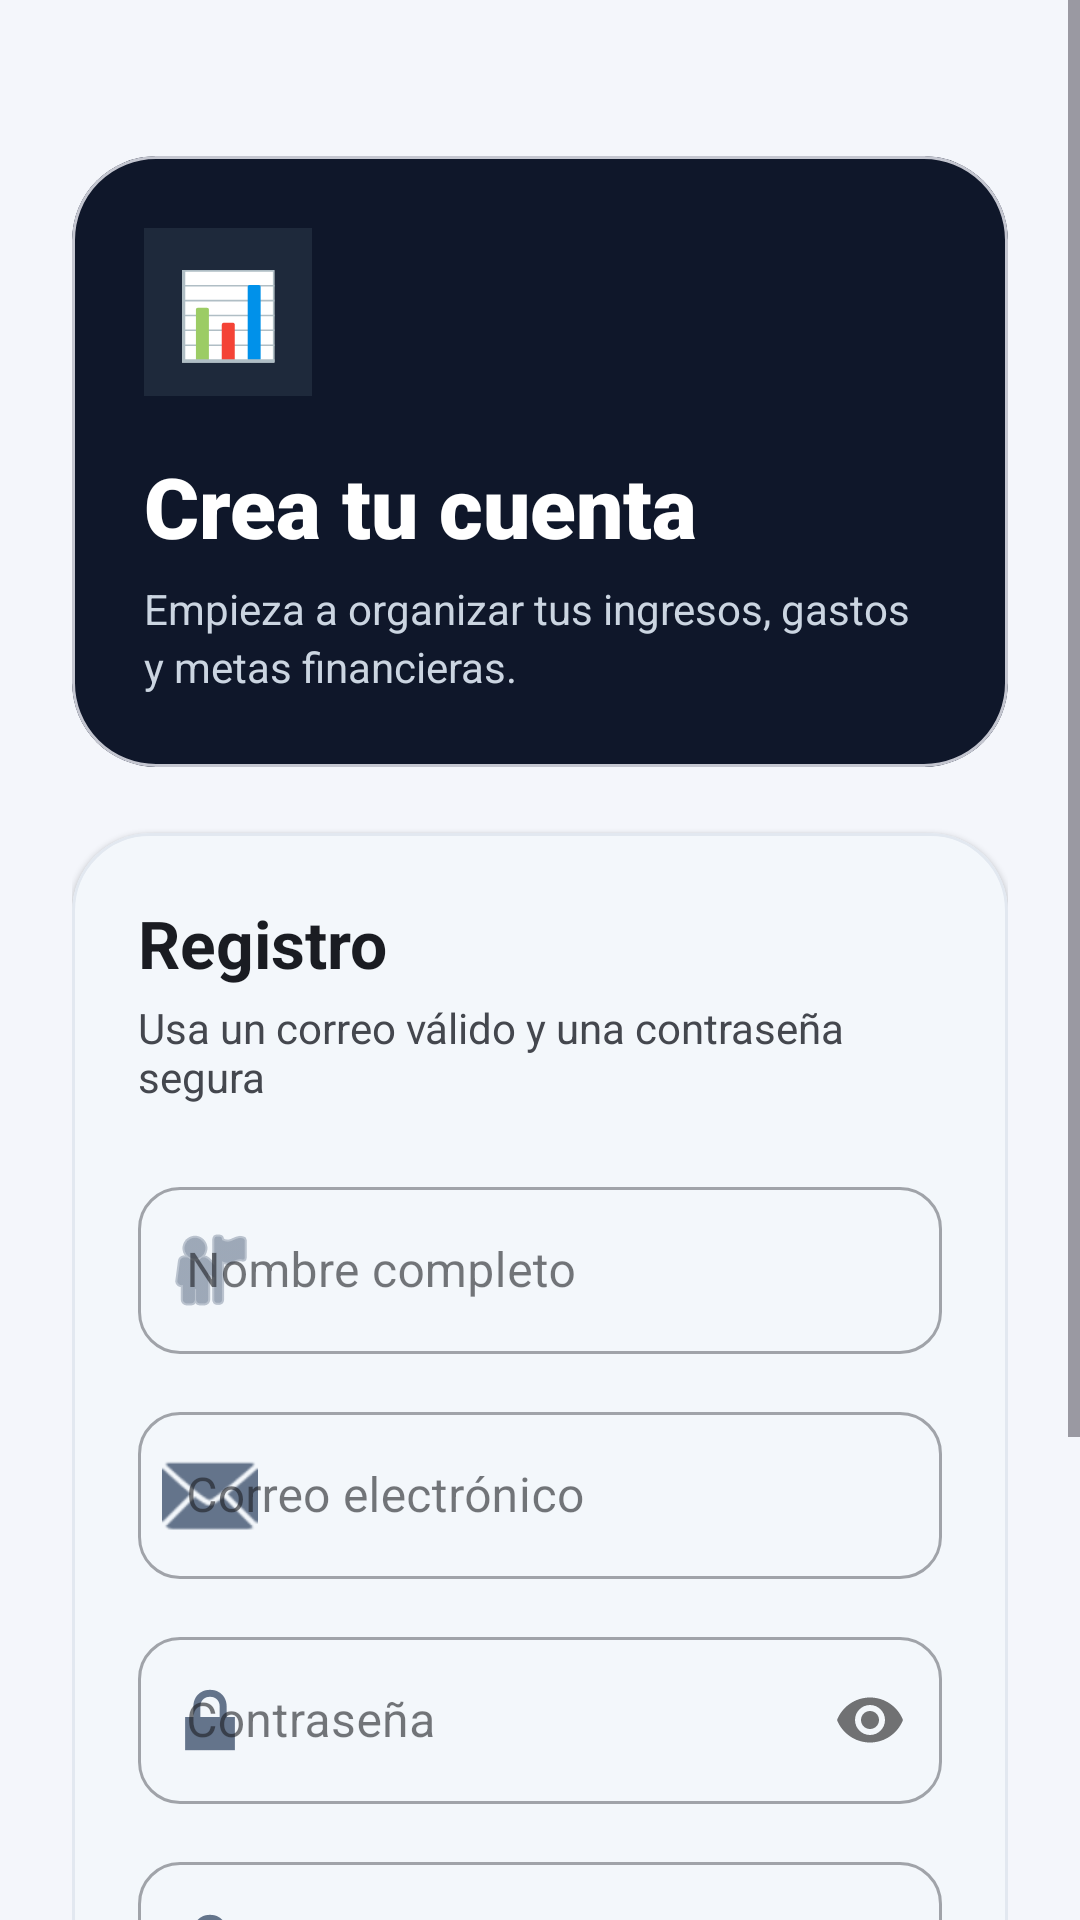

Layout XML and referenced resources for this Android screen:
<!-- AndroidManifest.xml: application theme Theme.FinanSync -->
<!-- res/layout/fragment_register.xml -->
<?xml version="1.0" encoding="utf-8"?>
<ScrollView
    xmlns:android="http://schemas.android.com/apk/res/android"
    xmlns:app="http://schemas.android.com/apk/res-auto"
    android:layout_width="match_parent"
    android:layout_height="match_parent"
    android:fillViewport="true"
    android:background="?android:attr/windowBackground">

    <LinearLayout
        android:layout_width="match_parent"
        android:layout_height="wrap_content"
        android:minHeight="680dp"
        android:orientation="vertical"
        android:gravity="center_horizontal"
        android:padding="24dp">

        <com.google.android.material.card.MaterialCardView
            android:layout_width="match_parent"
            android:layout_height="wrap_content"
            android:layout_marginTop="28dp"
            app:cardCornerRadius="28dp"
            app:cardElevation="0dp"
            app:cardBackgroundColor="#0F172A">

            <LinearLayout
                android:layout_width="match_parent"
                android:layout_height="wrap_content"
                android:orientation="vertical"
                android:padding="24dp">

                <TextView
                    android:layout_width="56dp"
                    android:layout_height="56dp"
                    android:gravity="center"
                    android:text="📊"
                    android:textSize="28sp"
                    android:background="#1E293B" />

                <TextView
                    android:layout_width="wrap_content"
                    android:layout_height="wrap_content"
                    android:text="Crea tu cuenta"
                    android:textColor="#FFFFFF"
                    android:textSize="28sp"
                    android:textStyle="bold"
                    android:fontFamily="sans-serif-black"
                    android:layout_marginTop="18dp" />

                <TextView
                    android:layout_width="match_parent"
                    android:layout_height="wrap_content"
                    android:text="Empieza a organizar tus ingresos, gastos y metas financieras."
                    android:textColor="#CBD5E1"
                    android:textSize="14sp"
                    android:lineSpacingExtra="3dp"
                    android:layout_marginTop="6dp" />

            </LinearLayout>

        </com.google.android.material.card.MaterialCardView>

        <com.google.android.material.card.MaterialCardView
            android:layout_width="match_parent"
            android:layout_height="wrap_content"
            android:layout_marginTop="22dp"
            app:cardCornerRadius="26dp"
            app:cardElevation="1dp"
            app:cardBackgroundColor="?attr/colorSurface"
            app:strokeColor="#E2E8F0"
            app:strokeWidth="1dp">

            <LinearLayout
                android:layout_width="match_parent"
                android:layout_height="wrap_content"
                android:orientation="vertical"
                android:padding="22dp">

                <TextView
                    android:layout_width="match_parent"
                    android:layout_height="wrap_content"
                    android:text="Registro"
                    android:textColor="?attr/colorOnSurface"
                    android:textSize="22sp"
                    android:textStyle="bold"
                    android:fontFamily="sans-serif-bold" />

                <TextView
                    android:layout_width="match_parent"
                    android:layout_height="wrap_content"
                    android:text="Usa un correo válido y una contraseña segura"
                    android:textColor="?attr/colorOnSurfaceVariant"
                    android:textSize="14sp"
                    android:layout_marginTop="4dp"
                    android:layout_marginBottom="22dp" />

                <com.google.android.material.textfield.TextInputLayout
                    android:id="@+id/til_nombre"
                    style="@style/Widget.MaterialComponents.TextInputLayout.OutlinedBox"
                    android:layout_width="match_parent"
                    android:layout_height="wrap_content"
                    android:hint="Nombre completo"
                    app:boxCornerRadiusTopStart="14dp"
                    app:boxCornerRadiusTopEnd="14dp"
                    app:boxCornerRadiusBottomStart="14dp"
                    app:boxCornerRadiusBottomEnd="14dp"
                    app:startIconDrawable="@android:drawable/ic_menu_myplaces"
                    app:startIconTint="#64748B">

                    <com.google.android.material.textfield.TextInputEditText
                        android:id="@+id/et_nombre"
                        android:layout_width="match_parent"
                        android:layout_height="wrap_content"
                        android:inputType="textPersonName"
                        android:imeOptions="actionNext" />

                </com.google.android.material.textfield.TextInputLayout>

                <com.google.android.material.textfield.TextInputLayout
                    android:id="@+id/til_correo"
                    style="@style/Widget.MaterialComponents.TextInputLayout.OutlinedBox"
                    android:layout_width="match_parent"
                    android:layout_height="wrap_content"
                    android:hint="Correo electrónico"
                    android:layout_marginTop="14dp"
                    app:boxCornerRadiusTopStart="14dp"
                    app:boxCornerRadiusTopEnd="14dp"
                    app:boxCornerRadiusBottomStart="14dp"
                    app:boxCornerRadiusBottomEnd="14dp"
                    app:startIconDrawable="@android:drawable/ic_dialog_email"
                    app:startIconTint="#64748B">

                    <com.google.android.material.textfield.TextInputEditText
                        android:id="@+id/et_correo"
                        android:layout_width="match_parent"
                        android:layout_height="wrap_content"
                        android:inputType="textEmailAddress"
                        android:imeOptions="actionNext" />

                </com.google.android.material.textfield.TextInputLayout>

                <com.google.android.material.textfield.TextInputLayout
                    android:id="@+id/til_password"
                    style="@style/Widget.MaterialComponents.TextInputLayout.OutlinedBox"
                    android:layout_width="match_parent"
                    android:layout_height="wrap_content"
                    android:hint="Contraseña"
                    android:layout_marginTop="14dp"
                    app:boxCornerRadiusTopStart="14dp"
                    app:boxCornerRadiusTopEnd="14dp"
                    app:boxCornerRadiusBottomStart="14dp"
                    app:boxCornerRadiusBottomEnd="14dp"
                    app:startIconDrawable="@android:drawable/ic_lock_lock"
                    app:startIconTint="#64748B"
                    app:passwordToggleEnabled="true">

                    <com.google.android.material.textfield.TextInputEditText
                        android:id="@+id/et_password"
                        android:layout_width="match_parent"
                        android:layout_height="wrap_content"
                        android:inputType="textPassword"
                        android:imeOptions="actionNext" />

                </com.google.android.material.textfield.TextInputLayout>

                <com.google.android.material.textfield.TextInputLayout
                    android:id="@+id/til_confirm_password"
                    style="@style/Widget.MaterialComponents.TextInputLayout.OutlinedBox"
                    android:layout_width="match_parent"
                    android:layout_height="wrap_content"
                    android:hint="Confirmar contraseña"
                    android:layout_marginTop="14dp"
                    app:boxCornerRadiusTopStart="14dp"
                    app:boxCornerRadiusTopEnd="14dp"
                    app:boxCornerRadiusBottomStart="14dp"
                    app:boxCornerRadiusBottomEnd="14dp"
                    app:startIconDrawable="@android:drawable/ic_lock_lock"
                    app:startIconTint="#64748B"
                    app:passwordToggleEnabled="true">

                    <com.google.android.material.textfield.TextInputEditText
                        android:id="@+id/et_confirm_password"
                        android:layout_width="match_parent"
                        android:layout_height="wrap_content"
                        android:inputType="textPassword"
                        android:imeOptions="actionDone" />

                </com.google.android.material.textfield.TextInputLayout>

                <com.google.android.material.button.MaterialButton
                    android:id="@+id/btn_crear_cuenta"
                    android:layout_width="match_parent"
                    android:layout_height="54dp"
                    android:text="Crear cuenta"
                    android:textAllCaps="false"
                    android:textSize="15sp"
                    android:textStyle="bold"
                    android:layout_marginTop="22dp"
                    app:cornerRadius="18dp"
                    app:backgroundTint="#2563EB" />

                <ProgressBar
                    android:id="@+id/progress_register"
                    android:layout_width="32dp"
                    android:layout_height="32dp"
                    android:visibility="gone"
                    android:layout_gravity="center_horizontal"
                    android:layout_marginTop="16dp" />

            </LinearLayout>

        </com.google.android.material.card.MaterialCardView>

        <TextView
            android:id="@+id/tv_ir_login"
            android:layout_width="wrap_content"
            android:layout_height="wrap_content"
            android:text="¿Ya tienes cuenta? Inicia sesión"
            android:textColor="#2563EB"
            android:textStyle="bold"
            android:layout_marginTop="22dp"
            android:padding="8dp" />

    </LinearLayout>

</ScrollView>
<!-- resources referenced by this layout -->
<resources>
  <style name="Theme.FinanSync" parent="Base.Theme.FinanSync" />
  <style name="Base.Theme.FinanSync" parent="Theme.Material3.DayNight.NoActionBar">
          
          <item name="colorPrimary">@color/colorPrimary</item>
          <item name="colorPrimaryContainer">@color/colorPrimaryContainer</item>
          <item name="colorOnPrimary">@color/colorOnPrimary</item>
          <item name="colorOnPrimaryContainer">@color/colorOnPrimaryContainer</item>
  
          
          <item name="colorSecondary">@color/colorSecondary</item>
          <item name="colorSecondaryContainer">@color/colorSecondaryContainer</item>
          <item name="colorOnSecondary">@color/colorOnSecondary</item>
  
          
          <item name="colorTertiary">@color/colorTertiary</item>
          <item name="colorTertiaryContainer">@color/colorTertiaryContainer</item>
  
          
          <item name="colorSurface">@color/colorSurface</item>
          <item name="colorSurfaceVariant">@color/colorSurfaceVariant</item>
          <item name="android:colorBackground">@color/colorBackground</item>
          <item name="colorOnSurface">@color/colorOnSurface</item>
          <item name="colorOnSurfaceVariant">@color/colorOnSurfaceVariant</item>
          <item name="colorOutline">@color/colorOutline</item>
          <item name="colorOutlineVariant">@color/colorOutlineVariant</item>
  
          
          <item name="colorError">@color/colorError</item>
          <item name="colorErrorContainer">@color/colorErrorContainer</item>
  
          
          <item name="android:fontFamily">sans-serif</item>
  
          
          <item name="android:statusBarColor">@color/colorPrimary</item>
          <item name="android:windowLightStatusBar" tools:targetApi="m">false</item>
  
          
          <item name="android:navigationBarColor">@color/colorSurface</item>
          <item name="android:windowLightNavigationBar" tools:targetApi="o_mr1">true</item>
      </style>
  <color name="colorPrimary">#1565C0</color>
  <color name="colorPrimaryContainer">#BBDEFB</color>
  <color name="colorOnPrimary">#FFFFFF</color>
  <color name="colorOnPrimaryContainer">#0D47A1</color>
  <color name="colorSecondary">#1976D2</color>
  <color name="colorSecondaryContainer">#DCEEFF</color>
  <color name="colorOnSecondary">#FFFFFF</color>
  <color name="colorTertiary">#00796B</color>
  <color name="colorTertiaryContainer">#B2DFDB</color>
  <color name="colorSurface">#FFFFFF</color>
  <color name="colorSurfaceVariant">#E8EEF7</color>
  <color name="colorBackground">#F4F6FB</color>
  <color name="colorOnSurface">#1A1C22</color>
  <color name="colorOnSurfaceVariant">#44474E</color>
  <color name="colorOutline">#74777F</color>
  <color name="colorOutlineVariant">#C4C6D0</color>
  <color name="colorError">#B00020</color>
  <color name="colorErrorContainer">#FFEBEE</color>
</resources>
